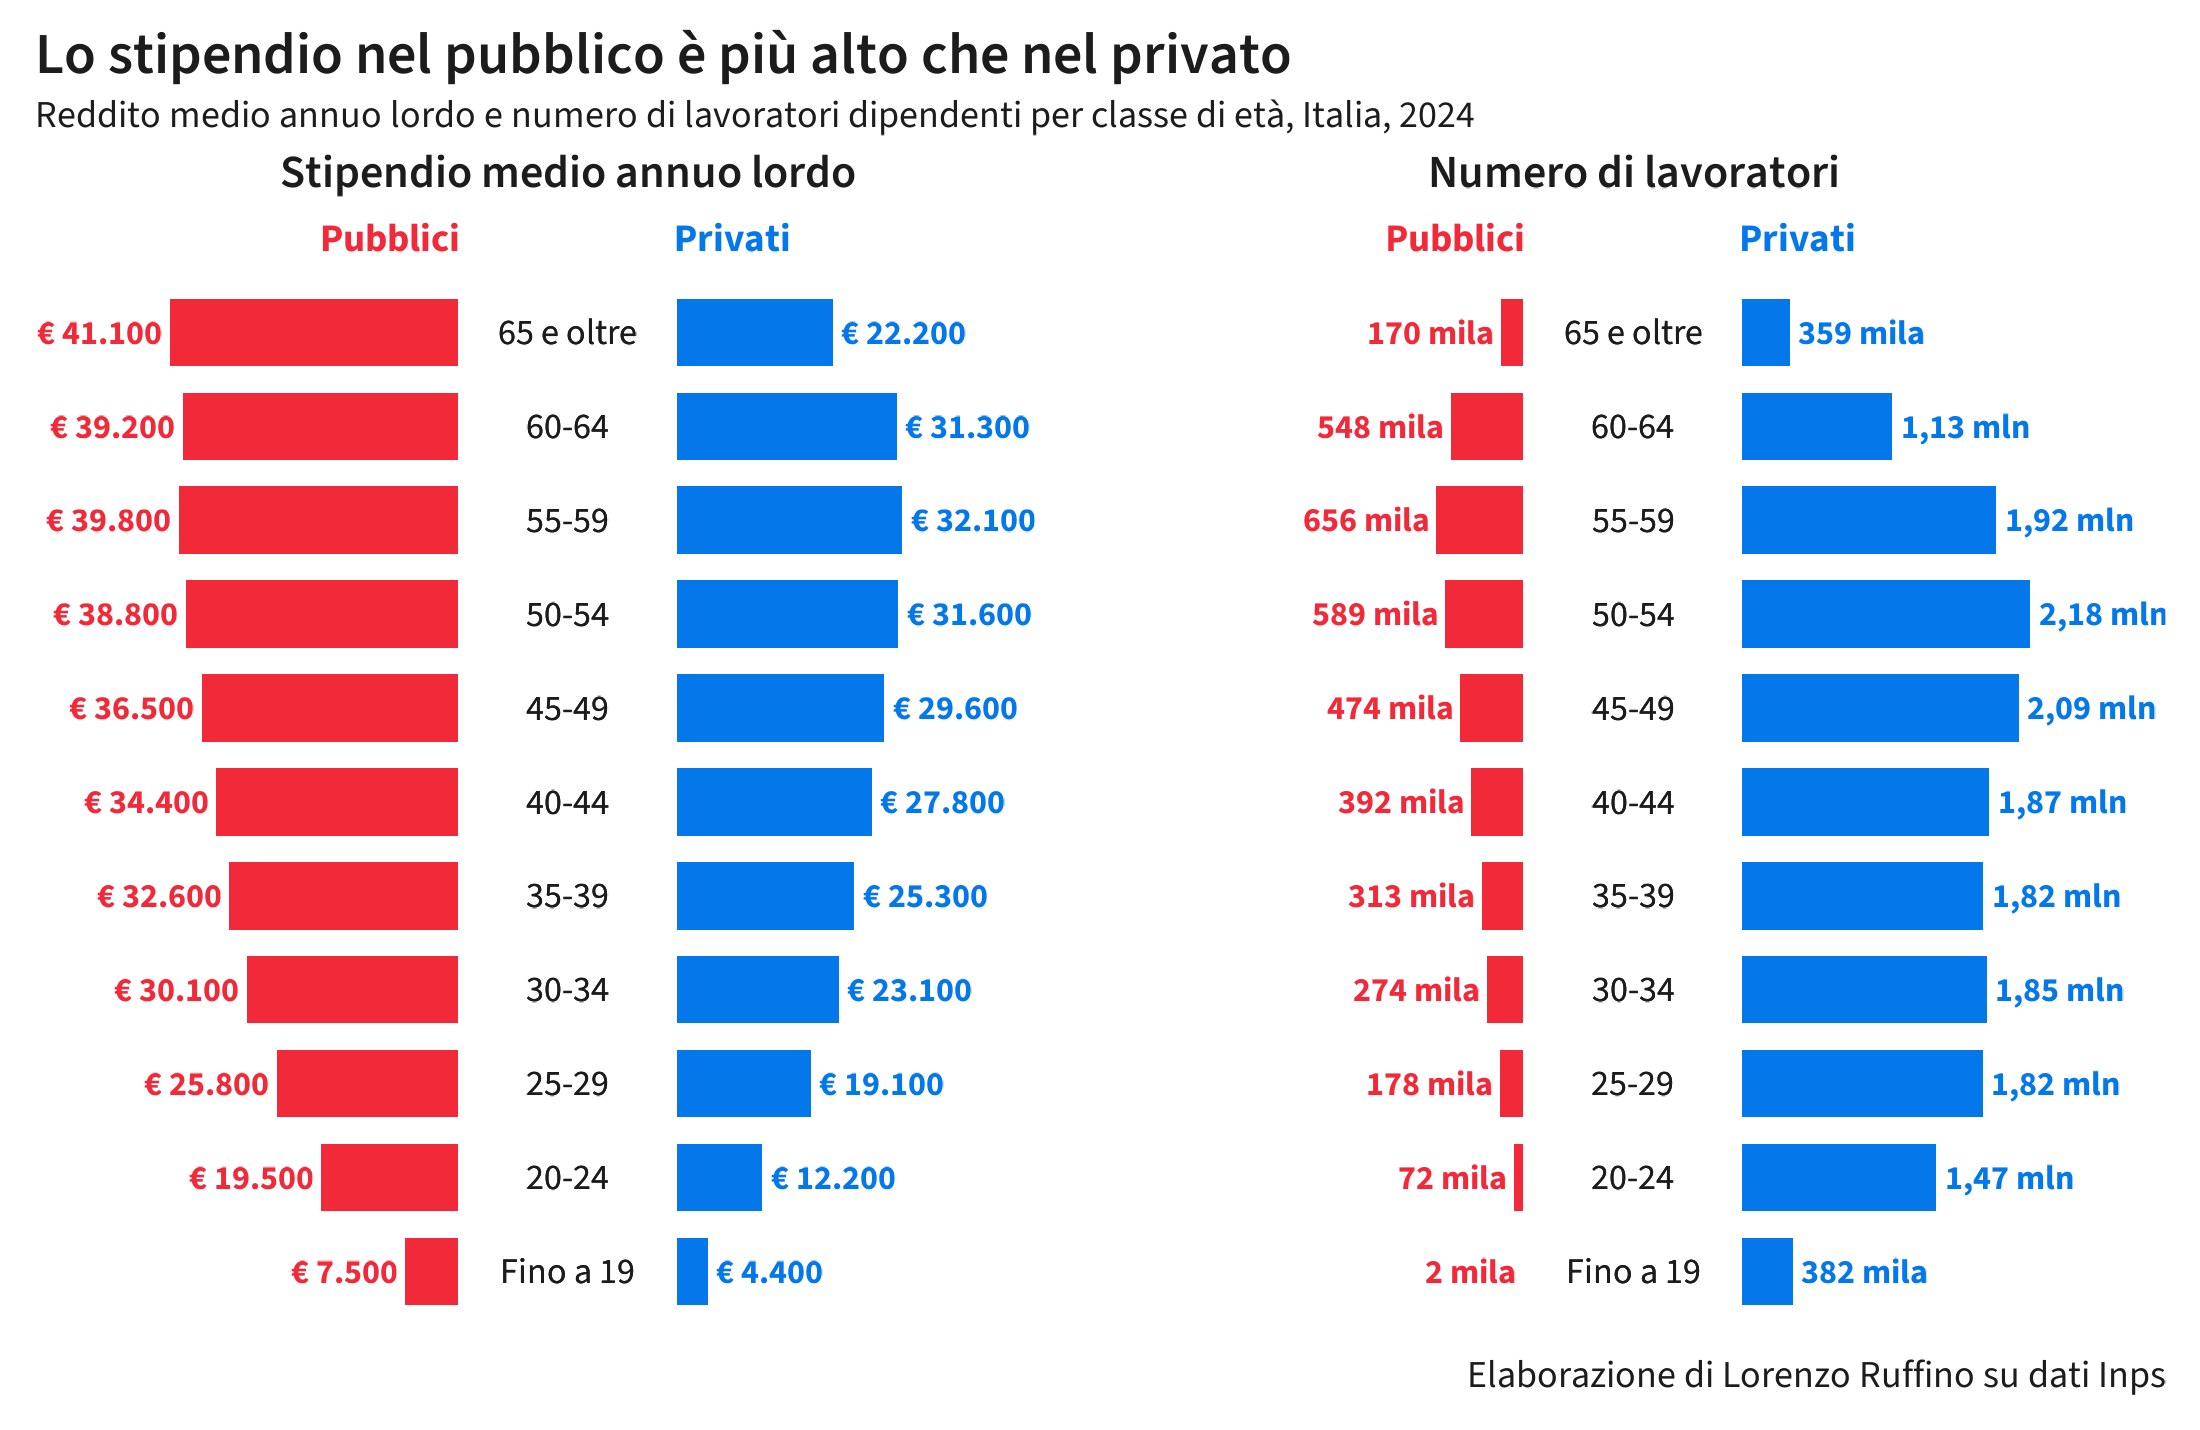

Data behind this chart, as committed beside it:
classe, serie, lavoratori, stipendio
Fino a 19, Dipendenti privati, 381586, 4403
20-24, Dipendenti privati, 1467843, 12168
25-29, Dipendenti privati, 1817601, 19098
30-34, Dipendenti privati, 1848699, 23084
35-39, Dipendenti privati, 1822359, 25312
40-44, Dipendenti privati, 1865227, 27813
45-49, Dipendenti privati, 2090499, 29574
50-54, Dipendenti privati, 2175285, 31612
55-59, Dipendenti privati, 1917318, 32118
60-64, Dipendenti privati, 1133162, 31343
65 e oltre, Dipendenti privati, 358749, 22239
Fino a 19, Dipendenti pubblici, 2158, 7515
20-24, Dipendenti pubblici, 72037, 19498
25-29, Dipendenti pubblici, 177560, 25829
30-34, Dipendenti pubblici, 274209, 30134
35-39, Dipendenti pubblici, 313240, 32590
40-44, Dipendenti pubblici, 392497, 34420
45-49, Dipendenti pubblici, 474427, 36475
50-54, Dipendenti pubblici, 589256, 38826
55-59, Dipendenti pubblici, 656401, 39822
60-64, Dipendenti pubblici, 548371, 39250
65 e oltre, Dipendenti pubblici, 169632, 41052
